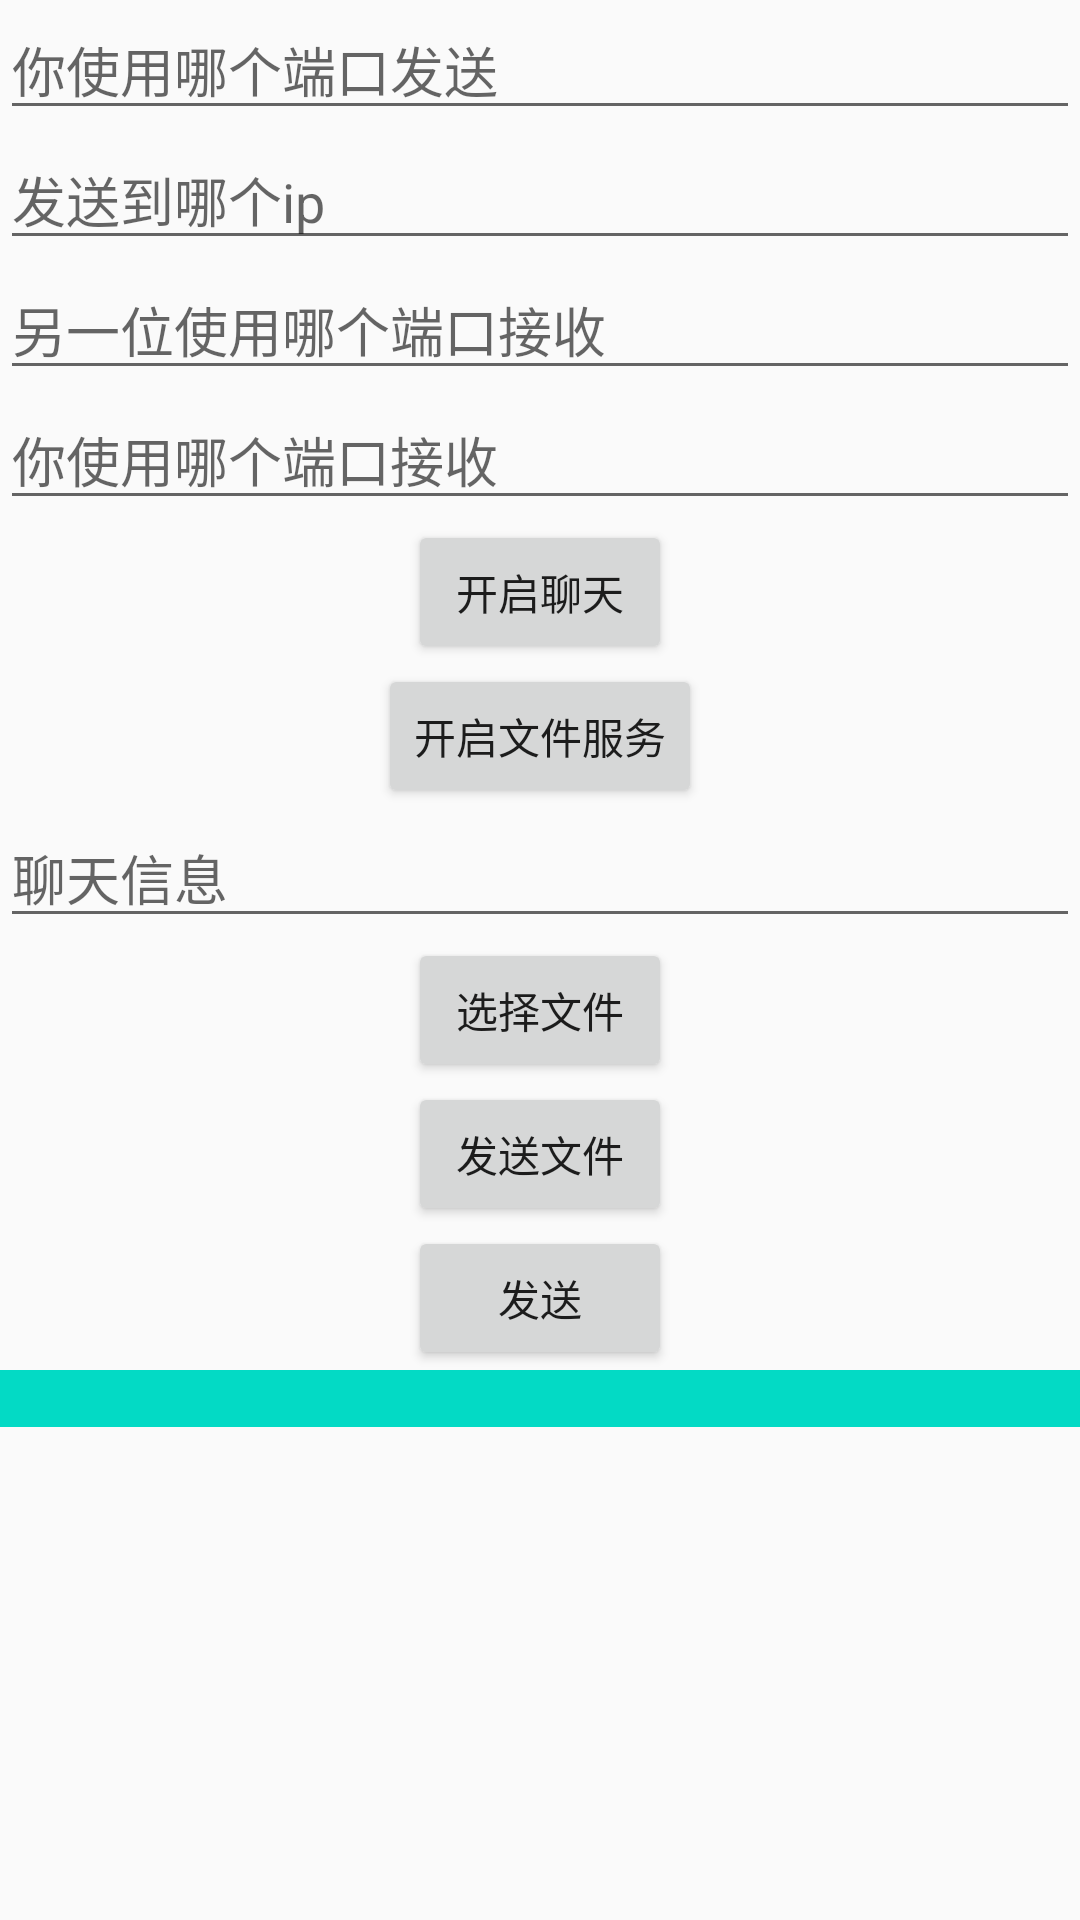

Android layout source for this screen:
<!-- AndroidManifest.xml: application theme Theme.LocalNetworkChat -->
<!-- res/layout/activity_setting.xml -->
<?xml version="1.0" encoding="utf-8"?>
<LinearLayout xmlns:android="http://schemas.android.com/apk/res/android"
    xmlns:app="http://schemas.android.com/apk/res-auto"
    xmlns:tools="http://schemas.android.com/tools"
    android:layout_width="match_parent"
    android:layout_height="match_parent"
    tools:context=".ChatActivity"
    android:orientation="vertical"
    android:gravity="center|top">

    <EditText
        android:id="@+id/et_from_port"
        android:layout_width="match_parent"
        android:layout_height="wrap_content"
        android:hint="你使用哪个端口发送" />
    <EditText
        android:id="@+id/et_to_ip"
        android:layout_width="match_parent"
        android:layout_height="wrap_content"
        android:hint="发送到哪个ip" />
    <EditText
        android:id="@+id/et_to_port"
        android:layout_width="match_parent"
        android:layout_height="wrap_content"
        android:hint="另一位使用哪个端口接收" />
    <EditText
        android:id="@+id/et_receive_port"
        android:layout_width="match_parent"
        android:layout_height="wrap_content"
        android:hint="你使用哪个端口接收" />
    <Button
        android:id="@+id/btn_start"
        android:layout_width="wrap_content"
        android:layout_height="wrap_content"
        android:text="开启聊天"/>
    <Button
        android:id="@+id/btn_file_receive"
        android:layout_width="wrap_content"
        android:layout_height="wrap_content"
        android:text="开启文件服务"/>
    <EditText
        android:id="@+id/et_message"
        android:layout_width="match_parent"
        android:layout_height="wrap_content"
        android:hint="聊天信息" />
    <Button
        android:id="@+id/btn_file"
        android:layout_width="wrap_content"
        android:layout_height="wrap_content"
        android:text="选择文件"/>
    <Button
        android:id="@+id/btn_file_send"
        android:layout_width="wrap_content"
        android:layout_height="wrap_content"
        android:text="发送文件"/>
    <Button
        android:id="@+id/btn_send"
        android:layout_width="wrap_content"
        android:layout_height="wrap_content"
        android:text="发送"/>
    <TextView
        android:id="@+id/tv_chat"
        android:layout_width="match_parent"
        android:layout_height="wrap_content"
        android:textColor="@color/black"
        android:background="@color/teal_200"/>


</LinearLayout>
<!-- resources referenced by this layout -->
<resources>
  <style name="Theme.LocalNetworkChat" parent="Theme.MaterialComponents.DayNight.NoActionBar.Bridge">
          
          <item name="colorPrimary">@color/purple_500</item>
          <item name="colorPrimaryVariant">@color/purple_700</item>
          <item name="colorOnPrimary">@color/white</item>
          
          <item name="colorSecondary">@color/teal_200</item>
          <item name="colorSecondaryVariant">@color/teal_700</item>
          <item name="colorOnSecondary">@color/black</item>
          
          <item name="android:statusBarColor">?attr/colorPrimaryVariant</item>
          
      </style>
  <!-- not gathered from this repository: default colours our renderer supplied (Android Studio template values) -->
  <color name="purple_500">#FF6200EE</color>
  <color name="purple_700">#FF3700B3</color>
  <color name="teal_200">#FF03DAC5</color>
  <color name="teal_700">#FF018786</color>
  <color name="black">#FF000000</color>
  <color name="white">#FFFFFFFF</color>
</resources>
